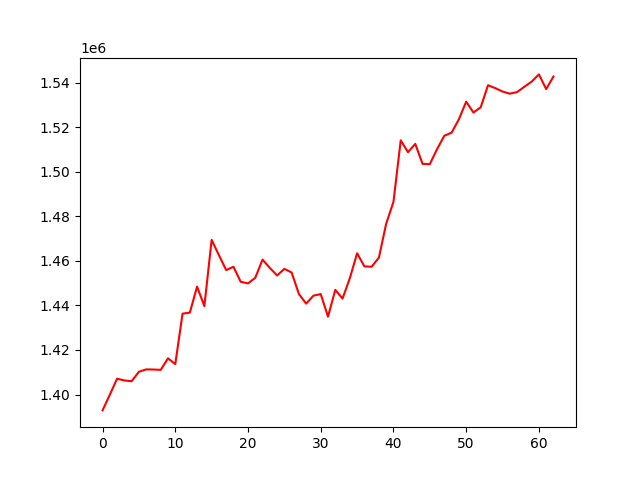

The data file committed next to this chart (first rows):
, 0
0, 1392859
1, 1399900
2, 1407102
3, 1406316
4, 1405976
5, 1410205
6, 1411286
7, 1411222
8, 1411078
9, 1416237
10, 1413662
11, 1436321
12, 1436780
13, 1448474
14, 1439691
15, 1469468
16, 1462616
17, 1455896
18, 1457387
19, 1450632
20, 1449908
21, 1452443
22, 1460603
23, 1456875
24, 1453466
25, 1456450
26, 1454808
27, 1445156
28, 1440815
29, 1444417
30, 1445110
31, 1434968
32, 1447010
33, 1443108
34, 1452213
35, 1463453
36, 1457579
37, 1457388
38, 1461507
39, 1476750
40, 1486533
41, 1514178
42, 1508860
43, 1512594
44, 1503607
45, 1503486
46, 1510263
47, 1516261
48, 1517615
49, 1523674
50, 1531551
51, 1526674
52, 1529040
53, 1538933
54, 1537638
55, 1536106
56, 1535144
57, 1535858
58, 1538252
59, 1540535
... 3 more rows
